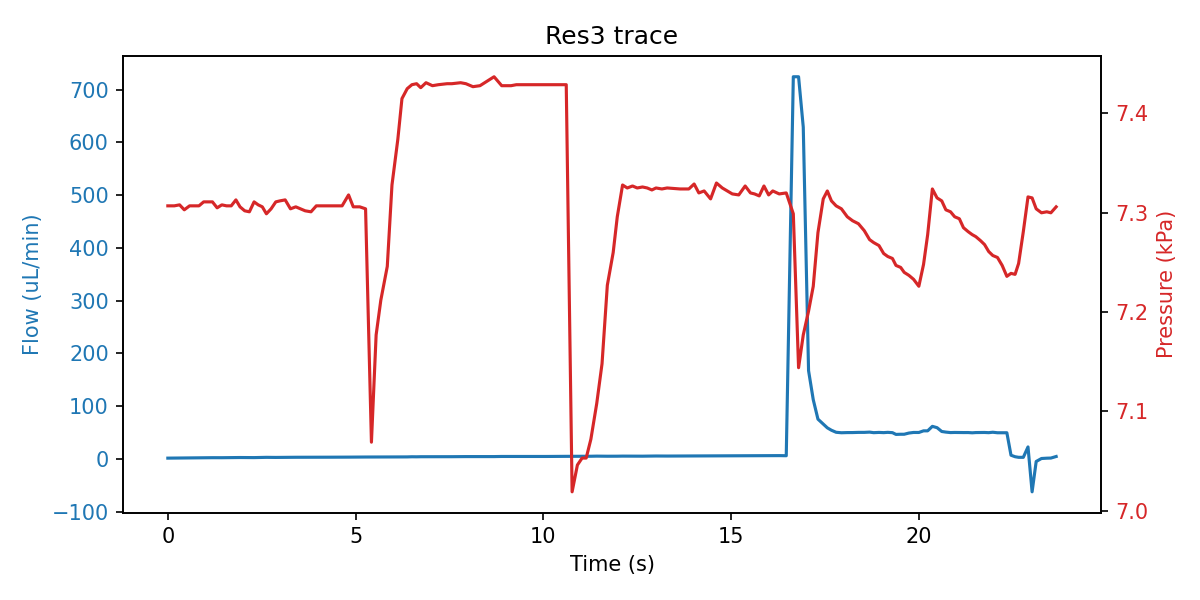

Data behind this chart, as committed beside it:
sep=; 
Time of day; Time (s); SF06_5: (); 4VM02: V1 state; V2 state; V3 state; V4 state; SPS_1: Volume (ul); 4AM01:  1:P15585 (kPa); 1:Comp. Temp (C); 
12:23:27; 0; 1.467; 3; 1; 1; 15; 84.99; 7.307; 21.16; 
12:23:27; 0.172; 1.600; 3; 1; 5; 15; 84.98; 7.307; 21.16; 
12:23:28; 0.313; 1.833; 3; 1; 5; 15; 84.99; 7.308; 21.16; 
12:23:28; 0.438; 1.933; 3; 1; 5; 15; 84.96; 7.303; 21.16; 
12:23:28; 0.579; 1.967; 3; 1; 5; 15; 84.99; 7.307; 21.16; 
12:23:28; 0.704; 1.967; 3; 1; 2; 15; 84.98; 7.307; 21.16; 
12:23:28; 0.829; 2.100; 7; 1; 2; 15; 84.99; 7.307; 21.16; 
12:23:28; 0.954; 2.300; 7; 1; 2; 15; 84.99; 7.311; 21.16; 
12:23:28; 1.063; 2.333; 7; 1; 2; 15; 84.98; 7.311; 21.16; 
12:23:28; 1.188; 2.300; 7; 1; 2; 15; 84.98; 7.311; 21.16; 
12:23:29; 1.313; 2.233; 7; 1; 2; 15; 84.99; 7.305; 21.16; 
12:23:29; 1.438; 2.267; 7; 1; 2; 15; 84.95; 7.308; 21.16; 
12:23:29; 1.563; 2.400; 1; 1; 2; 15; 84.95; 7.307; 21.16; 
12:23:29; 1.688; 2.500; 1; 1; 2; 15; 84.98; 7.307; 21.16; 
12:23:29; 1.813; 2.533; 1; 1; 2; 15; 84.98; 7.313; 21.16; 
12:23:29; 1.922; 2.633; 1; 1; 2; 15; 85.04; 7.306; 21.16; 
12:23:29; 2.047; 2.533; 1; 1; 2; 15; 85.09; 7.302; 21.16; 
12:23:29; 2.172; 2.600; 1; 1; 2; 15; 86.42; 7.301; 21.16; 
12:23:30; 2.297; 2.467; 1; 1; 2; 15; 87.21; 7.311; 21.16; 
12:23:30; 2.407; 2.600; 1; 1; 2; 15; 88.26; 7.308; 21.16; 
12:23:30; 2.516; 2.667; 1; 1; 2; 15; 88.8; 7.306; 21.16; 
12:23:30; 2.625; 2.967; 1; 1; 2; 15; 89.64; 7.299; 21.16; 
12:23:30; 2.75; 2.800; 1; 1; 2; 15; 90.8; 7.304; 21.16; 
12:23:30; 2.875; 2.800; 1; 1; 2; 15; 91.44; 7.311; 21.16; 
12:23:30; 2.985; 2.900; 1; 1; 2; 15; 93.23; 7.312; 21.16; 
12:23:30; 3.125; 2.867; 1; 1; 2; 15; 93.97; 7.313; 21.16; 
12:23:30; 3.266; 3.067; 1; 1; 2; 15; 94.82; 7.304; 21.16; 
12:23:31; 3.407; 3.100; 1; 1; 2; 15; 96.21; 7.306; 21.16; 
12:23:31; 3.532; 3.100; 1; 1; 2; 15; 97.07; 7.304; 21.16; 
12:23:31; 3.657; 3.100; 1; 1; 2; 15; 97.56; 7.302; 21.16; 
12:23:31; 3.813; 3.233; 1; 1; 2; 15; 98.1; 7.301; 21.16; 
12:23:31; 3.954; 3.233; 1; 1; 2; 15; 99.15; 7.307; 21.15; 
12:23:31; 4.11; 3.233; 1; 1; 2; 15; 99.82; 7.307; 21.15; 
12:23:32; 4.297; 3.233; 1; 1; 2; 15; 100.1; 7.307; 21.15; 
12:23:32; 4.516; 3.367; 1; 1; 2; 15; 100.1; 7.307; 21.15; 
12:23:32; 4.641; 3.367; 5; 1; 2; 15; 100.1; 7.307; 21.15; 
12:23:32; 4.813; 3.367; 5; 1; 2; 15; 100.3; 7.318; 21.15; 
12:23:32; 4.938; 3.367; 5; 1; 2; 15; 100.3; 7.306; 21.15; 
12:23:32; 5.11; 3.567; 5; 1; 2; 15; 100.1; 7.306; 21.15; 
12:23:32; 5.266; 3.567; 5; 1; 2; 15; 99.36; 7.304; 21.15; 
12:23:33; 5.422; 3.633; 5; 1; 2; 15; 98.52; 7.069; 21.15; 
12:23:33; 5.547; 3.633; 3; 1; 2; 15; 96.63; 7.177; 21.15; 
12:23:33; 5.672; 3.733; 3; 1; 2; 15; 95.77; 7.212; 21.15; 
12:23:33; 5.844; 3.800; 3; 1; 2; 15; 95.03; 7.246; 21.15; 
12:23:33; 5.969; 3.800; 3; 1; 2; 15; 93.12; 7.328; 21.15; 
12:23:33; 6.125; 3.733; 3; 1; 2; 15; 92.08; 7.374; 21.15; 
12:23:33; 6.235; 3.733; 3; 1; 2; 15; 91.12; 7.415; 21.15; 
12:23:34; 6.375; 3.800; 3; 1; 2; 15; 90.57; 7.425; 21.15; 
12:23:34; 6.5; 4.067; 3; 1; 2; 15; 90.3; 7.429; 21.15; 
12:23:34; 6.625; 3.967; 7; 1; 2; 15; 90.28; 7.430; 21.15; 
12:23:34; 6.735; 4.133; 7; 1; 2; 15; 90.27; 7.426; 21.15; 
12:23:34; 6.875; 4.133; 7; 1; 2; 15; 90.27; 7.431; 21.15; 
12:23:34; 7.047; 4.233; 7; 1; 2; 15; 90.27; 7.428; 21.15; 
12:23:34; 7.204; 4.233; 7; 1; 2; 15; 90.27; 7.429; 21.15; 
12:23:35; 7.438; 4.200; 1; 1; 2; 15; 90.27; 7.430; 21.15; 
12:23:35; 7.563; 4.200; 1; 1; 2; 15; 90.28; 7.430; 21.15; 
12:23:35; 7.797; 4.400; 1; 1; 2; 15; 90.34; 7.431; 21.15; 
12:23:35; 7.938; 4.400; 1; 1; 2; 15; 90.7; 7.430; 21.15; 
12:23:35; 8.125; 4.400; 1; 1; 2; 15; 91.65; 7.427; 21.15; 
... 108 more rows
